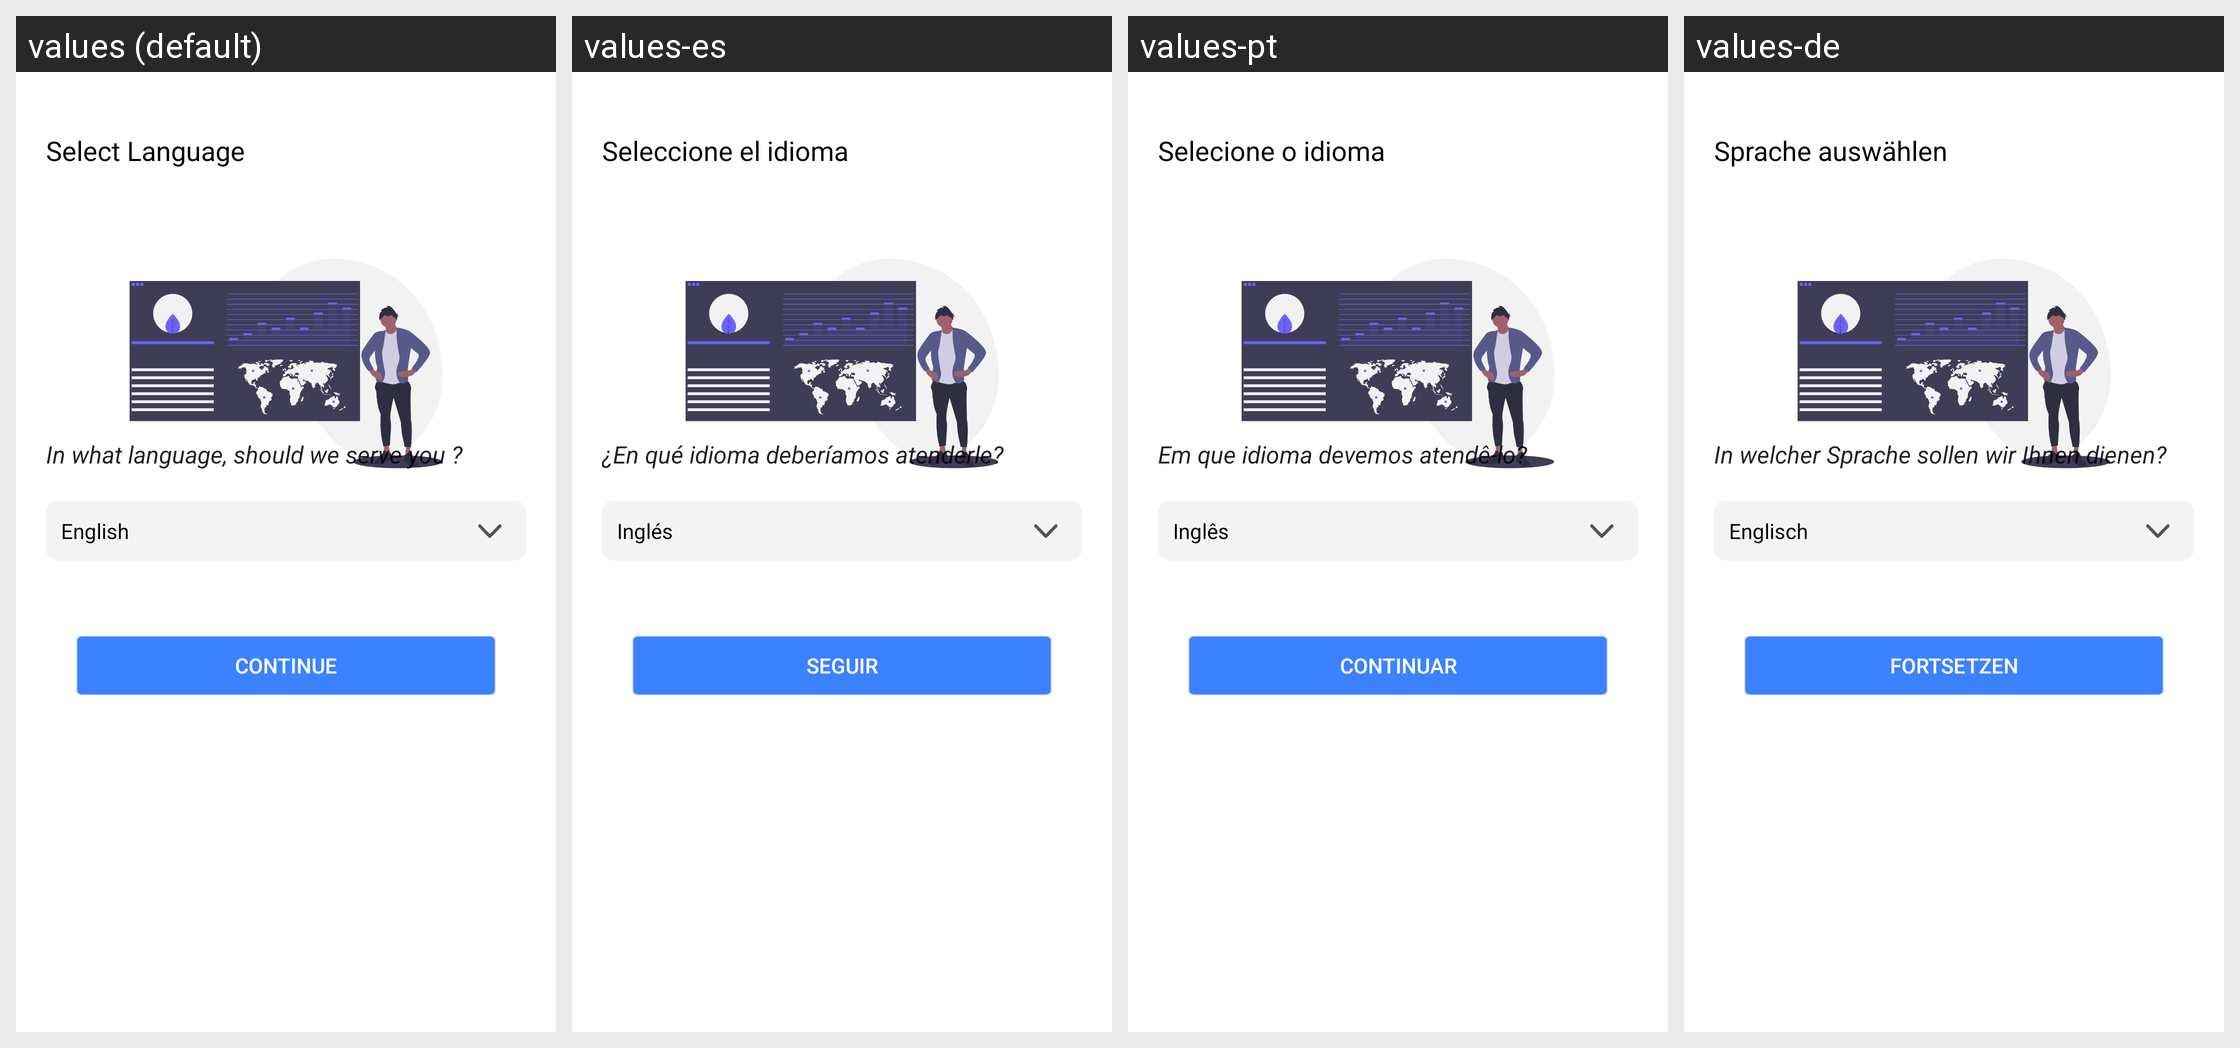

Translations of the strings shown on this Android screen, per locale in the grid:
Android screen res/layout/activity_new__lang.xml rendered under 4 locales, left to right: values (default), values-es, values-pt, values-de. Device: Nexus 5 (rendered at 1080×1920; each locale shown at half size, 540×960, under a caption strip naming it); theme AppTheme.
Other locales in the repository, not shown: values-fr, values-it, values-ja, values-ko, values-nl, values-ru, values-zh.
Strings drawn on this screen, with the default value and each locale's value (text and hints the layout hard-codes, and strings that could not be matched under every locale, appear in the picture but are not listed):

s_lang
  values: Select Language
  values-es: Seleccione el idioma
  values-pt: Selecione o idioma
  values-de: Sprache auswählen

cl
  values: In what language, should we serve you ?
  values-es: ¿En qué idioma deberíamos atenderle?
  values-pt: Em que idioma devemos atendê-lo?
  values-de: In welcher Sprache sollen wir Ihnen dienen?

def
  values: English
  values-es: Inglés
  values-pt: Inglês
  values-de: Englisch

cont
  values: Continue
  values-es: Seguir
  values-pt: Continuar
  values-de: Fortsetzen
